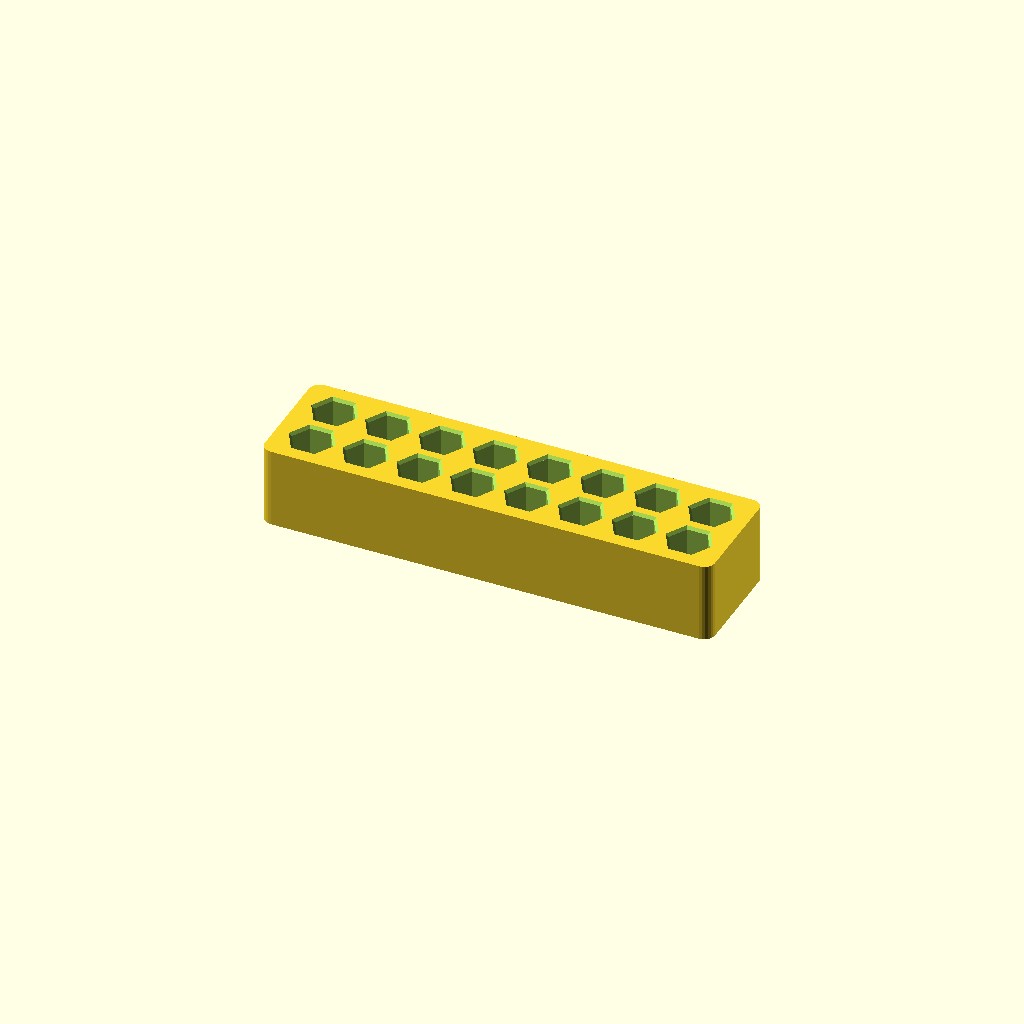
Cell 1: the model at its default parameters.
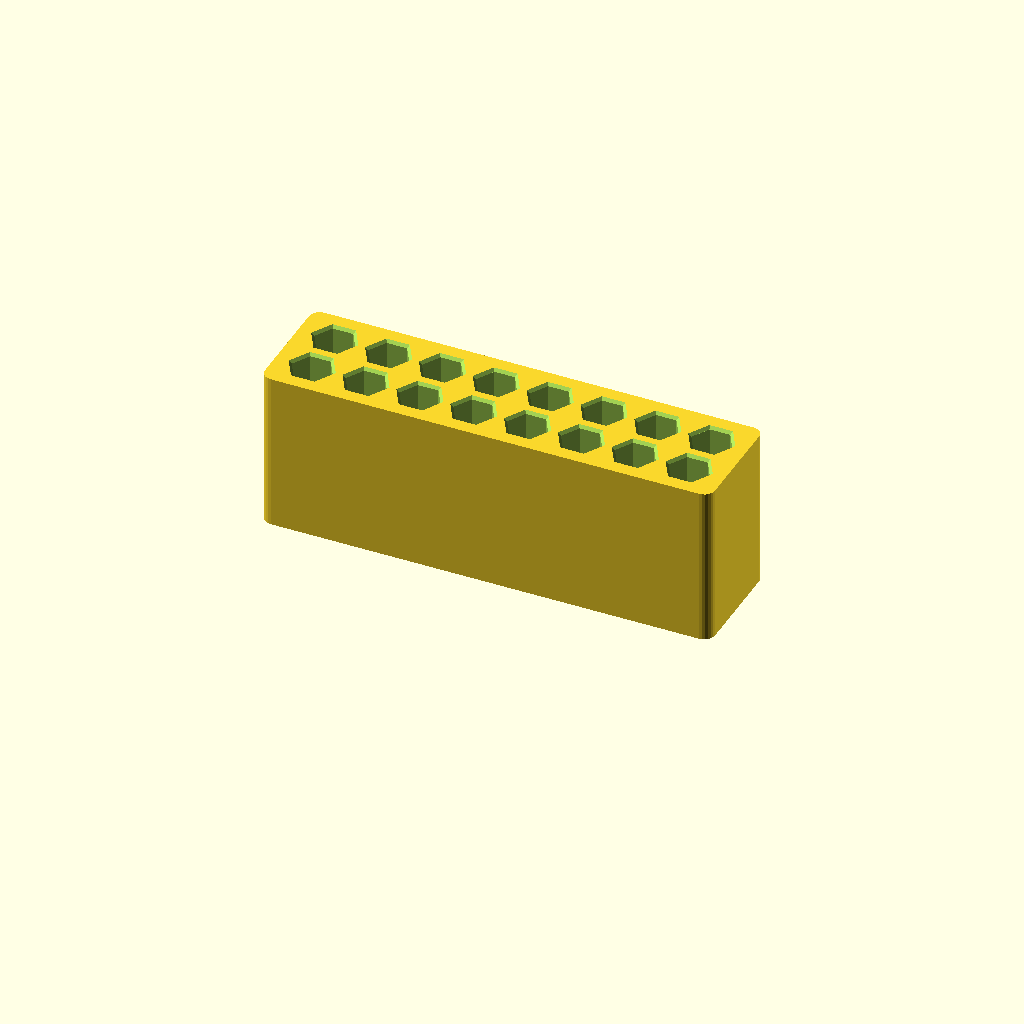
Cell 2 — height set to 30, the other parameters unchanged.
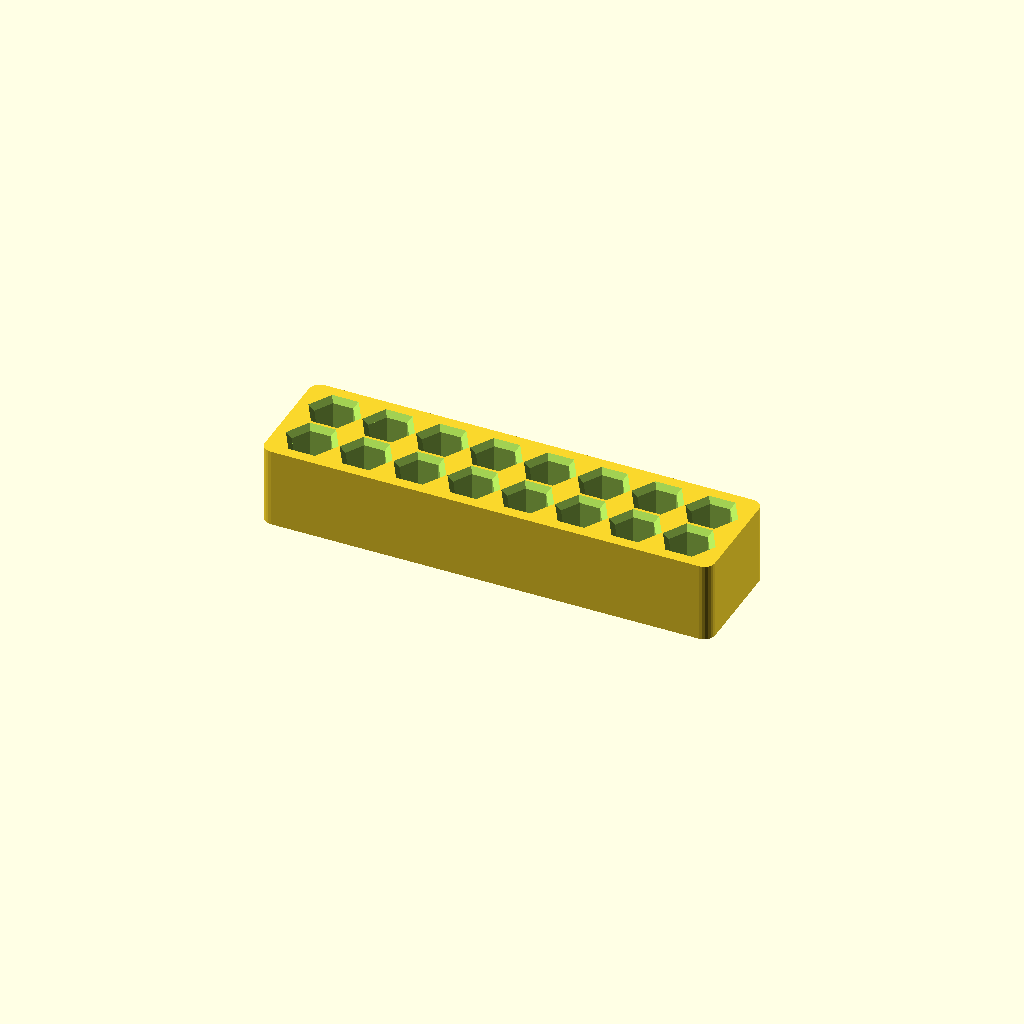
Cell 3: chamfer = 1 (everything else at default).
One fixed orthographic camera (rotation 55°, 0°, 25°; colour scheme Cornfield) for every cell.
OpenSCAD source file hex_bit_holder.scad:
// Hex Bit Holder, OpenSCAD version of the web app. Paste the "Copy OpenSCAD settings" block over the settings below.
// Rows run front to back; holes in a row run left to right. All dimensions in mm.

/* [Rows] */
// [bit size across the flats, holes] per row, front row first
rows = [[6.35, 8], [6.35, 8]];
// one text per hole, front row first, left to right ("" for none)
labels = [[], []];

/* [Holder] */
height = 15;
// holes go all the way through
through = false;
// floor under each hole when not through
floor_t = 1.2;
// flared mouth on each hole, so bits find their way in
chamfer = 0.5;
// cut a slot along each row so the holes can flex
slots = false;
// slot depth as a share of the height
slot_pct = 75;
slot_w = 1.6;
corner_r = 2;

/* [Fit and print] */
// added to each side of every hole
clearance = 0.15;
// web between holes
wall = 2.4;
// from the outer holes to the edge
edge = 3;
label_cap = 3;
label_raise = 0.5;

/* [Hidden] */
$fn = 24;
n_rows = len(rows);
flare = max(0, min(chamfer, 0.4 * wall, edge - 0.5));
function ir(k) = (rows[k][0] + 2 * clearance) / 2;           // inradius of the holes in row k
function R(k) = ir(k) / cos(30);                               // circumradius
function pitch(k) = 2 * R(k) + wall;
function span(k) = (rows[k][1] - 1) * pitch(k) + 2 * R(k);
function has_labels(k) = k < len(labels) && len([for (t = labels[k]) if (t != "") t]) > 0;
function band(k) = has_labels(k) ? label_cap + 1.2 + flare : 0;
function row_y(k) = k == 0 ? edge + band(0) + ir(0) : row_y(k - 1) + ir(k - 1) + wall + band(k) + ir(k);
W = max([for (k = [0 : n_rows - 1]) span(k)]) + 2 * edge;
D = row_y(n_rows - 1) + ir(n_rows - 1) + edge;
z_floor = through ? 0 : floor_t;
slot_depth = max(flare + 0.3, min(height * slot_pct / 100, height - z_floor - 0.5));

module hex(r, h) { cylinder(r = r, h = h, $fn = 6); } // points along x, flats along y
module body() {
  linear_extrude(height) offset(r = corner_r) offset(delta = -corner_r) square([W, D]);
}
module holes() {
  for (k = [0 : n_rows - 1]) {
    x0 = (W - span(k)) / 2 + R(k);
    for (j = [0 : rows[k][1] - 1]) translate([x0 + j * pitch(k), row_y(k), 0]) {
      translate([0, 0, z_floor]) hex(R(k), height);
      if (flare > 0) translate([0, 0, height - flare]) cylinder(r1 = R(k), r2 = (ir(k) + flare) / cos(30), h = flare + 0.01, $fn = 6);
    }
    if (slots) translate([-1, row_y(k) - slot_w / 2, height - slot_depth]) cube([W + 2, slot_w, slot_depth + 1]);
  }
}
module letters() {
  for (k = [0 : n_rows - 1]) if (has_labels(k)) {
    x0 = (W - span(k)) / 2 + R(k);
    for (j = [0 : rows[k][1] - 1]) if (j < len(labels[k]) && labels[k][j] != "")
      translate([x0 + j * pitch(k), row_y(k) - ir(k) - flare - 0.6 - label_cap / 2, height - 0.3])
        linear_extrude(label_raise + 0.3) resize([min(pitch(k) - 1, 0.8 * label_cap * len(labels[k][j])), 0], auto = true)
          text(labels[k][j], size = label_cap, halign = "center", valign = "center", font = "Liberation Sans:style=Bold");
  }
}

difference() { body(); holes(); }
letters();
Parameter table extracted from the source (name, type, default, range or options):
height: number, default 15
through: bool, default false
floor_t: number, default 1.2
chamfer: number, default 0.5
slots: bool, default false
slot_pct: number, default 75
slot_w: number, default 1.6
corner_r: number, default 2
clearance: number, default 0.15
wall: number, default 2.4
edge: number, default 3
label_cap: number, default 3
label_raise: number, default 0.5
